Run: headless pygame with SDL's dummy video driver; simulated clock (each Clock.tick advances the game by its frame time, no real sleeping); random seed 0; keys injected as events and as key.get_pressed() state; no mouse input.
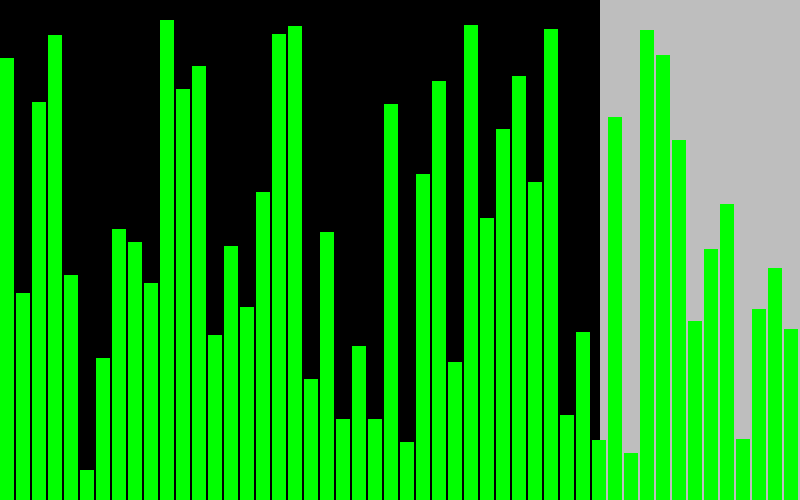
Frame 1 of 4 · flips 1–60 · no input
Frame 2 of 4 · flips 61–180 · tapped SPACE, RETURN · held RIGHT (→), D · screen unchanged from frame 1, image omitted
Frame 3 of 4 · flips 181–300 · held DOWN (↓), S · screen unchanged from frame 2, image omitted
Frame 4 of 4 · flips 301–420 · held LEFT (←), A, UP (↑), W · screen unchanged from frame 3, image omitted

The pygame program that drew these frames:

import pygame
import sys
import random

pygame.init()

HEIGHT=500
WIDTH= 800

#setting up the display screen
screen= pygame.display.set_mode((WIDTH, HEIGHT))
pygame.display.set_caption("Sorter visualizer")
screen.fill("Black")

#creating the clock to set FPS
clock=pygame.time.Clock()

text_font=pygame.font.Font(None,12)
#Function that generates random data
def get_random_data(n=50):
      return [random.randint(10,HEIGHT-10) for _ in range(n)]
#Function that draws the bars on the display
def draw_bars(surface, data):
      bar_width= WIDTH//len(data)

      for i, value in enumerate(data):
            x= i*bar_width
            y=HEIGHT-value
            # pygame.draw.rect(surface, color, (x, y, width, height))
            pygame.draw.rect(surface, "Green", (x,y, bar_width-2, value))


buttons_surface= pygame.surface.Surface((200,500))
buttons_surface.fill("Grey")

#Generate radom data to create the bars
data=get_random_data()

while True:
      screen.blit(buttons_surface,(600,0))

      #draw the bars based on the data randomly generated
      draw_bars(screen, data)



      for event in pygame.event.get():      
            #terminating the loop if the user press escape
            if event.type== pygame.QUIT:
                  pygame.quit()
                  exit()

      pygame.display.update()
      clock.tick(60)
